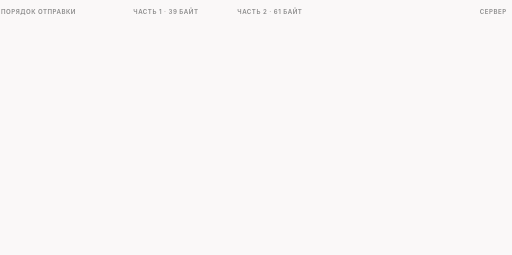
t = 0.00 s
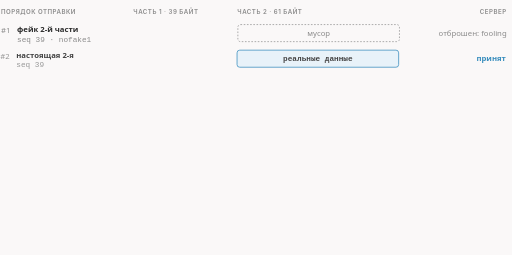
t = 1.68 s
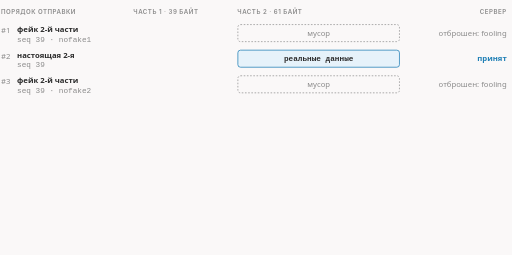
t = 3.30 s
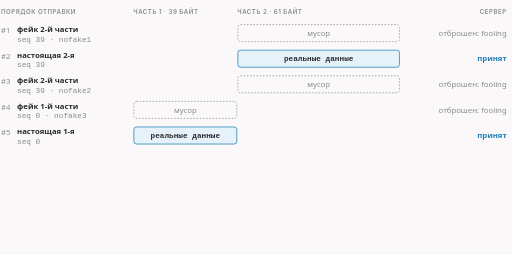
t = 4.96 s
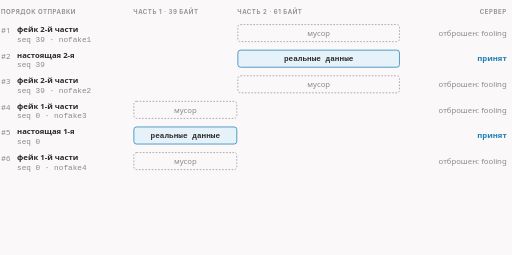
t = 6.73 s
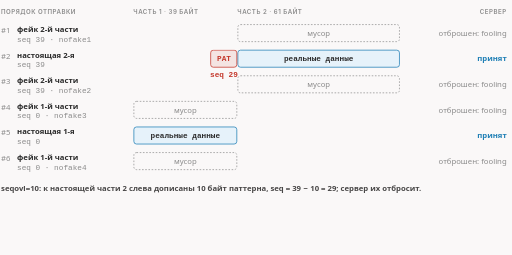
t = 8.36 s

The animated SVG that drew these frames (rendered in a browser with its animation timeline set to each time). Animation: 12 CSS @keyframes rules; frames cover the first 8.36 s, repeats indefinitely.

<svg xmlns="http://www.w3.org/2000/svg" class="dsh-z2-fakeddisorder6" viewBox="0 0 960 478" width="960" height="478" role="img" aria-labelledby="dsh-z2-fakeddisorder6-t dsh-z2-fakeddisorder6-d">
<title id="dsh-z2-fakeddisorder6-t">fakeddisorder: сначала вторая часть в тройке фейков, потом первая</title>
<desc id="dsh-z2-fakeddisorder6-d">100 байт режутся по midsld на часть 1 (39 байт, seq 0) и часть 2 (61 байт, seq 39). Уходят шесть пакетов: фейк, настоящая часть 2, фейк, затем фейк, настоящая часть 1, фейк. С seqovl=10 перед настоящей частью 2 дописывается паттерн и seq становится 29. Флаги nofake2 и nofake4 убирают два фейка: остаётся четыре пакета.</desc>
<style>.dsh-z2-fakeddisorder6{--fg:var(--dark,#2b2b2b);--fg2:var(--darkgray,#4e4e4e);--mute:var(--gray,#8a8a8a);--line:var(--lightgray,#e5e5e5);--acc:var(--secondary,#1f7fb5);--tint:var(--highlight,rgba(178,225,255,.28));--bg:var(--light,#faf8f8);--rej:#c4372b;--rejt:rgba(196,55,43,.10)}@media (prefers-color-scheme:dark){.dsh-z2-fakeddisorder6{--fg:var(--dark,#ebebec);--fg2:var(--darkgray,#d4d4d4);--mute:var(--gray,#8c8c8c);--line:var(--lightgray,#393639);--acc:var(--secondary,#b2e1ff);--tint:var(--highlight,rgba(178,225,255,.12));--bg:var(--light,#161618);--rej:#ff8f80;--rejt:rgba(255,143,128,.13)}}.dsh-z2-fakeddisorder6 .dsh-z2-fakeddisorder6-bg{fill:var(--bg)}.dsh-z2-fakeddisorder6 text{font-family:var(--bodyFont,'Source Sans 3'),system-ui,-apple-system,'Segoe UI',Roboto,sans-serif;font-size:16px;fill:var(--fg2)}.dsh-z2-fakeddisorder6 .dsh-z2-fakeddisorder6-t{paint-order:stroke;stroke:var(--bg);stroke-width:5px;stroke-linejoin:round}.dsh-z2-fakeddisorder6 .dsh-z2-fakeddisorder6-tk{font-weight:600;fill:var(--fg);paint-order:stroke;stroke:var(--bg);stroke-width:5px;stroke-linejoin:round}.dsh-z2-fakeddisorder6 .dsh-z2-fakeddisorder6-m{font-family:var(--codeFont,'JetBrains Mono'),ui-monospace,'Cascadia Code',Consolas,monospace;font-size:14.5px;paint-order:stroke;stroke:var(--bg);stroke-width:5px;stroke-linejoin:round}.dsh-z2-fakeddisorder6 .dsh-z2-fakeddisorder6-mk{font-family:var(--codeFont,'JetBrains Mono'),ui-monospace,'Cascadia Code',Consolas,monospace;font-size:14.5px;font-weight:600;fill:var(--fg)}.dsh-z2-fakeddisorder6 .dsh-z2-fakeddisorder6-ml{font-family:var(--codeFont,'JetBrains Mono'),ui-monospace,'Cascadia Code',Consolas,monospace;font-size:18px;font-weight:600;fill:var(--fg)}.dsh-z2-fakeddisorder6 .dsh-z2-fakeddisorder6-cap{font-family:var(--headerFont,Inter),system-ui,-apple-system,'Segoe UI',Roboto,sans-serif;font-size:11.5px;font-weight:600;letter-spacing:.08em;text-transform:uppercase;fill:var(--mute)}.dsh-z2-fakeddisorder6 .dsh-z2-fakeddisorder6-sm{font-size:14.5px}.dsh-z2-fakeddisorder6 .dsh-z2-fakeddisorder6-mu{fill:var(--mute)}.dsh-z2-fakeddisorder6 .dsh-z2-fakeddisorder6-fg{fill:var(--fg)}.dsh-z2-fakeddisorder6 .dsh-z2-fakeddisorder6-acc{fill:var(--acc)}.dsh-z2-fakeddisorder6 .dsh-z2-fakeddisorder6-rej{fill:var(--rej)}.dsh-z2-fakeddisorder6 .dsh-z2-fakeddisorder6-c{text-anchor:middle}.dsh-z2-fakeddisorder6 .dsh-z2-fakeddisorder6-r{text-anchor:end}.dsh-z2-fakeddisorder6 .dsh-z2-fakeddisorder6-bx{fill:var(--bg);stroke:var(--line);stroke-width:1.4}.dsh-z2-fakeddisorder6 .dsh-z2-fakeddisorder6-bxa{fill:var(--tint);stroke:var(--acc);stroke-width:1.4}.dsh-z2-fakeddisorder6 .dsh-z2-fakeddisorder6-bxr{fill:var(--rejt);stroke:var(--rej);stroke-width:1.4}.dsh-z2-fakeddisorder6 .dsh-z2-fakeddisorder6-bxd{fill:none;stroke:var(--mute);stroke-width:1.3;stroke-dasharray:3 3}.dsh-z2-fakeddisorder6 .dsh-z2-fakeddisorder6-bxn{fill:none;stroke:none}.dsh-z2-fakeddisorder6 .dsh-z2-fakeddisorder6-lf{fill:none;stroke:var(--line);stroke-width:1.2}.dsh-z2-fakeddisorder6 .dsh-z2-fakeddisorder6-lfd{fill:none;stroke:var(--line);stroke-width:1.2;stroke-dasharray:4 5}.dsh-z2-fakeddisorder6 .dsh-z2-fakeddisorder6-lm{fill:none;stroke:var(--mute);stroke-width:1.4}.dsh-z2-fakeddisorder6 .dsh-z2-fakeddisorder6-lmd{fill:none;stroke:var(--mute);stroke-width:1.4;stroke-dasharray:4 5}.dsh-z2-fakeddisorder6 .dsh-z2-fakeddisorder6-lr{fill:none;stroke:var(--rej);stroke-width:2}.dsh-z2-fakeddisorder6 .dsh-z2-fakeddisorder6-la{fill:none;stroke:var(--acc);stroke-width:2}.dsh-z2-fakeddisorder6 .dsh-z2-fakeddisorder6-ln-a{fill:none;stroke:var(--acc);stroke-width:2;stroke-dasharray:100}.dsh-z2-fakeddisorder6 .dsh-z2-fakeddisorder6-ln-f{fill:none;stroke:var(--fg2);stroke-width:2;stroke-dasharray:100}.dsh-z2-fakeddisorder6 .dsh-z2-fakeddisorder6-ln-r{fill:none;stroke:var(--rej);stroke-width:2;stroke-dasharray:100}.dsh-z2-fakeddisorder6 .dsh-z2-fakeddisorder6-sl-a{fill:none;stroke:var(--acc);stroke-width:2}.dsh-z2-fakeddisorder6 .dsh-z2-fakeddisorder6-sl-f{fill:none;stroke:var(--fg2);stroke-width:2}.dsh-z2-fakeddisorder6 .dsh-z2-fakeddisorder6-sl-r{fill:none;stroke:var(--rej);stroke-width:2}.dsh-z2-fakeddisorder6 .dsh-z2-fakeddisorder6-bxbg{fill:var(--bg);stroke:none}.dsh-z2-fakeddisorder6 .dsh-z2-fakeddisorder6-hd-a{fill:var(--acc)}.dsh-z2-fakeddisorder6 .dsh-z2-fakeddisorder6-hd-f{fill:var(--fg2)}.dsh-z2-fakeddisorder6 .dsh-z2-fakeddisorder6-hd-r{fill:var(--rej)}.dsh-z2-fakeddisorder6 .dsh-z2-fakeddisorder6-dot{fill:var(--acc)}.dsh-z2-fakeddisorder6 .dsh-z2-fakeddisorder6-ring{fill:none;stroke:var(--acc);stroke-width:1.8}.dsh-z2-fakeddisorder6 .dsh-z2-fakeddisorder6-nd{fill:var(--bg);stroke:var(--mute);stroke-width:1.5}.dsh-z2-fakeddisorder6 .dsh-z2-fakeddisorder6-ndr{fill:var(--rejt);stroke:var(--rej);stroke-width:1.8}.dsh-z2-fakeddisorder6 .dsh-z2-fakeddisorder6-nda{fill:var(--tint);stroke:var(--acc);stroke-width:1.8}.dsh-z2-fakeddisorder6 .a{animation-duration:22s;animation-timing-function:cubic-bezier(.3,.6,.25,1);animation-iteration-count:infinite;animation-fill-mode:both}@media (prefers-reduced-motion:reduce){.dsh-z2-fakeddisorder6 .a{animation:none}.dsh-z2-fakeddisorder6 .tr{display:none}}figure.dsh-z2-fakeddisorder6-fig{margin:1.6rem 0;overflow-x:auto}figure.dsh-z2-fakeddisorder6-fig>svg{display:block;width:100%;min-width:680px;height:auto}@keyframes dsh-z2-fakeddisorder6-k1{0.0%{opacity:0;transform:translate(-14px,0px)}2.727%{opacity:0;transform:translate(-14px,0px)}4.318%{opacity:1;transform:translate(0px,0px)}97.5%{opacity:1;transform:translate(0px,0px)}99.318%{opacity:0;transform:translate(-14px,0px)}100%{opacity:0;transform:translate(-14px,0px)}}.dsh-z2-fakeddisorder6 .dsh-z2-fakeddisorder6-e1{animation-name:dsh-z2-fakeddisorder6-k1}@keyframes dsh-z2-fakeddisorder6-k2{0.0%{opacity:0;transform:translate(-14px,0px)}6.818%{opacity:0;transform:translate(-14px,0px)}8.409%{opacity:1;transform:translate(0px,0px)}97.5%{opacity:1;transform:translate(0px,0px)}99.318%{opacity:0;transform:translate(-14px,0px)}100%{opacity:0;transform:translate(-14px,0px)}}.dsh-z2-fakeddisorder6 .dsh-z2-fakeddisorder6-e2{animation-name:dsh-z2-fakeddisorder6-k2}@keyframes dsh-z2-fakeddisorder6-k3{0.0%{opacity:0;transform:translate(-14px,0px)}10.909%{opacity:0;transform:translate(-14px,0px)}12.5%{opacity:1;transform:translate(0px,0px)}97.5%{opacity:1;transform:translate(0px,0px)}99.318%{opacity:0;transform:translate(-14px,0px)}100%{opacity:0;transform:translate(-14px,0px)}}.dsh-z2-fakeddisorder6 .dsh-z2-fakeddisorder6-e3{animation-name:dsh-z2-fakeddisorder6-k3}@keyframes dsh-z2-fakeddisorder6-k4{0.0%{opacity:0;transform:translate(-14px,0px)}15.0%{opacity:0;transform:translate(-14px,0px)}16.591%{opacity:1;transform:translate(0px,0px)}97.5%{opacity:1;transform:translate(0px,0px)}99.318%{opacity:0;transform:translate(-14px,0px)}100%{opacity:0;transform:translate(-14px,0px)}}.dsh-z2-fakeddisorder6 .dsh-z2-fakeddisorder6-e4{animation-name:dsh-z2-fakeddisorder6-k4}@keyframes dsh-z2-fakeddisorder6-k5{0.0%{opacity:0;transform:translate(-14px,0px)}19.091%{opacity:0;transform:translate(-14px,0px)}20.682%{opacity:1;transform:translate(0px,0px)}97.5%{opacity:1;transform:translate(0px,0px)}99.318%{opacity:0;transform:translate(-14px,0px)}100%{opacity:0;transform:translate(-14px,0px)}}.dsh-z2-fakeddisorder6 .dsh-z2-fakeddisorder6-e5{animation-name:dsh-z2-fakeddisorder6-k5}@keyframes dsh-z2-fakeddisorder6-k6{0.0%{opacity:0;transform:translate(-14px,0px)}23.182%{opacity:0;transform:translate(-14px,0px)}24.773%{opacity:1;transform:translate(0px,0px)}97.5%{opacity:1;transform:translate(0px,0px)}99.318%{opacity:0;transform:translate(-14px,0px)}100%{opacity:0;transform:translate(-14px,0px)}}.dsh-z2-fakeddisorder6 .dsh-z2-fakeddisorder6-e6{animation-name:dsh-z2-fakeddisorder6-k6}@keyframes dsh-z2-fakeddisorder6-k7{0.0%{opacity:0;transform:translate(0px,0px)}36.364%{opacity:0;transform:translate(0px,0px)}37.727%{opacity:1;transform:translate(0px,0px)}63.636%{opacity:1;transform:translate(0px,0px)}65.0%{opacity:0;transform:translate(0px,0px)}100%{opacity:0;transform:translate(0px,0px)}}.dsh-z2-fakeddisorder6 .dsh-z2-fakeddisorder6-e7{animation-name:dsh-z2-fakeddisorder6-k7}@keyframes dsh-z2-fakeddisorder6-k8{0.0%{opacity:0;transform:translate(0px,0px)}37.273%{opacity:0;transform:translate(0px,0px)}38.864%{opacity:1;transform:translate(0px,0px)}64.545%{opacity:1;transform:translate(0px,0px)}65.909%{opacity:0;transform:translate(0px,0px)}100%{opacity:0;transform:translate(0px,0px)}}.dsh-z2-fakeddisorder6 .dsh-z2-fakeddisorder6-e8{animation-name:dsh-z2-fakeddisorder6-k8}@keyframes dsh-z2-fakeddisorder6-k9{0.0%{opacity:0;transform:translate(0px,0px)}68.182%{opacity:0;transform:translate(0px,0px)}69.545%{opacity:1;transform:translate(0px,0px)}97.5%{opacity:1;transform:translate(0px,0px)}99.318%{opacity:0;transform:translate(0px,0px)}100%{opacity:0;transform:translate(0px,0px)}}.dsh-z2-fakeddisorder6 .dsh-z2-fakeddisorder6-e9{animation-name:dsh-z2-fakeddisorder6-k9}@keyframes dsh-z2-fakeddisorder6-k10{0.0%{opacity:0;transform:translate(0px,0px)}68.182%{opacity:0;transform:translate(0px,0px)}69.545%{opacity:1;transform:translate(0px,0px)}97.5%{opacity:1;transform:translate(0px,0px)}99.318%{opacity:0;transform:translate(0px,0px)}100%{opacity:0;transform:translate(0px,0px)}}.dsh-z2-fakeddisorder6 .dsh-z2-fakeddisorder6-e10{animation-name:dsh-z2-fakeddisorder6-k10}@keyframes dsh-z2-fakeddisorder6-k11{0.0%{opacity:0;transform:translate(0px,0px)}69.091%{opacity:0;transform:translate(0px,0px)}70.682%{opacity:1;transform:translate(0px,0px)}97.5%{opacity:1;transform:translate(0px,0px)}99.318%{opacity:0;transform:translate(0px,0px)}100%{opacity:0;transform:translate(0px,0px)}}.dsh-z2-fakeddisorder6 .dsh-z2-fakeddisorder6-e11{animation-name:dsh-z2-fakeddisorder6-k11}@keyframes dsh-z2-fakeddisorder6-k12{0.0%{opacity:0;transform:translate(0px,0px)}81.818%{opacity:0;transform:translate(0px,0px)}83.409%{opacity:1;transform:translate(0px,0px)}97.5%{opacity:1;transform:translate(0px,0px)}99.318%{opacity:0;transform:translate(0px,0px)}100%{opacity:0;transform:translate(0px,0px)}}.dsh-z2-fakeddisorder6 .dsh-z2-fakeddisorder6-e12{animation-name:dsh-z2-fakeddisorder6-k12}.dsh-z2-fakeddisorder6 .dsh-z2-fakeddisorder6-dsh{stroke-dasharray:5 5}</style>
<rect class="dsh-z2-fakeddisorder6-bg" x="0" y="0" width="960" height="478"/>
<text class="dsh-z2-fakeddisorder6-cap" x="2" y="26">порядок отправки</text>
<text class="dsh-z2-fakeddisorder6-cap" x="250.0" y="26">часть 1 · 39 байт</text>
<text class="dsh-z2-fakeddisorder6-cap" x="445.0" y="26">часть 2 · 61 байт</text>
<text class="dsh-z2-fakeddisorder6-cap dsh-z2-fakeddisorder6-r" x="950" y="26">сервер</text>
<g class="a dsh-z2-fakeddisorder6-e1"><text class="dsh-z2-fakeddisorder6-mu dsh-z2-fakeddisorder6-sm" x="2" y="62">#1</text><text class="dsh-z2-fakeddisorder6-tk dsh-z2-fakeddisorder6-sm" x="32" y="60">фейк 2-й части</text><text class="dsh-z2-fakeddisorder6-m dsh-z2-fakeddisorder6-mu dsh-z2-fakeddisorder6-sm" x="32" y="78">seq 39 · nofake1</text><rect class="dsh-z2-fakeddisorder6-bxd" x="446.0" y="46" width="303.0" height="32" rx="5"/><text class="dsh-z2-fakeddisorder6-mu dsh-z2-fakeddisorder6-c dsh-z2-fakeddisorder6-sm" x="597.5" y="67">мусор</text><text class="dsh-z2-fakeddisorder6-mu dsh-z2-fakeddisorder6-r dsh-z2-fakeddisorder6-sm" x="950" y="67">отброшен: fooling</text></g>
<g class="a dsh-z2-fakeddisorder6-e2"><text class="dsh-z2-fakeddisorder6-mu dsh-z2-fakeddisorder6-sm" x="2" y="110">#2</text><text class="dsh-z2-fakeddisorder6-tk dsh-z2-fakeddisorder6-sm" x="32" y="108">настоящая 2-я</text><text class="dsh-z2-fakeddisorder6-m dsh-z2-fakeddisorder6-mu dsh-z2-fakeddisorder6-sm" x="32" y="126">seq 39</text><rect class="dsh-z2-fakeddisorder6-bxa" x="446.0" y="94" width="303.0" height="32" rx="5"/><text class="dsh-z2-fakeddisorder6-mk dsh-z2-fakeddisorder6-c dsh-z2-fakeddisorder6-sm" x="597.5" y="115">реальные данные</text><text class="dsh-z2-fakeddisorder6-acc dsh-z2-fakeddisorder6-tk dsh-z2-fakeddisorder6-r dsh-z2-fakeddisorder6-sm" x="950" y="115">принят</text></g>
<g class="a dsh-z2-fakeddisorder6-e3"><text class="dsh-z2-fakeddisorder6-mu dsh-z2-fakeddisorder6-sm" x="2" y="158">#3</text><text class="dsh-z2-fakeddisorder6-tk dsh-z2-fakeddisorder6-sm" x="32" y="156">фейк 2-й части</text><text class="dsh-z2-fakeddisorder6-m dsh-z2-fakeddisorder6-mu dsh-z2-fakeddisorder6-sm" x="32" y="174">seq 39 · nofake2</text><rect class="dsh-z2-fakeddisorder6-bxd" x="446.0" y="142" width="303.0" height="32" rx="5"/><text class="dsh-z2-fakeddisorder6-mu dsh-z2-fakeddisorder6-c dsh-z2-fakeddisorder6-sm" x="597.5" y="163">мусор</text><text class="dsh-z2-fakeddisorder6-mu dsh-z2-fakeddisorder6-r dsh-z2-fakeddisorder6-sm" x="950" y="163">отброшен: fooling</text></g>
<g class="a dsh-z2-fakeddisorder6-e4"><text class="dsh-z2-fakeddisorder6-mu dsh-z2-fakeddisorder6-sm" x="2" y="206">#4</text><text class="dsh-z2-fakeddisorder6-tk dsh-z2-fakeddisorder6-sm" x="32" y="204">фейк 1-й части</text><text class="dsh-z2-fakeddisorder6-m dsh-z2-fakeddisorder6-mu dsh-z2-fakeddisorder6-sm" x="32" y="222">seq 0 · nofake3</text><rect class="dsh-z2-fakeddisorder6-bxd" x="251.0" y="190" width="193.0" height="32" rx="5"/><text class="dsh-z2-fakeddisorder6-mu dsh-z2-fakeddisorder6-c dsh-z2-fakeddisorder6-sm" x="347.5" y="211">мусор</text><text class="dsh-z2-fakeddisorder6-mu dsh-z2-fakeddisorder6-r dsh-z2-fakeddisorder6-sm" x="950" y="211">отброшен: fooling</text></g>
<g class="a dsh-z2-fakeddisorder6-e5"><text class="dsh-z2-fakeddisorder6-mu dsh-z2-fakeddisorder6-sm" x="2" y="254">#5</text><text class="dsh-z2-fakeddisorder6-tk dsh-z2-fakeddisorder6-sm" x="32" y="252">настоящая 1-я</text><text class="dsh-z2-fakeddisorder6-m dsh-z2-fakeddisorder6-mu dsh-z2-fakeddisorder6-sm" x="32" y="270">seq 0</text><rect class="dsh-z2-fakeddisorder6-bxa" x="251.0" y="238" width="193.0" height="32" rx="5"/><text class="dsh-z2-fakeddisorder6-mk dsh-z2-fakeddisorder6-c dsh-z2-fakeddisorder6-sm" x="347.5" y="259">реальные данные</text><text class="dsh-z2-fakeddisorder6-acc dsh-z2-fakeddisorder6-tk dsh-z2-fakeddisorder6-r dsh-z2-fakeddisorder6-sm" x="950" y="259">принят</text></g>
<g class="a dsh-z2-fakeddisorder6-e6"><text class="dsh-z2-fakeddisorder6-mu dsh-z2-fakeddisorder6-sm" x="2" y="302">#6</text><text class="dsh-z2-fakeddisorder6-tk dsh-z2-fakeddisorder6-sm" x="32" y="300">фейк 1-й части</text><text class="dsh-z2-fakeddisorder6-m dsh-z2-fakeddisorder6-mu dsh-z2-fakeddisorder6-sm" x="32" y="318">seq 0 · nofake4</text><rect class="dsh-z2-fakeddisorder6-bxd" x="251.0" y="286" width="193.0" height="32" rx="5"/><text class="dsh-z2-fakeddisorder6-mu dsh-z2-fakeddisorder6-c dsh-z2-fakeddisorder6-sm" x="347.5" y="307">мусор</text><text class="dsh-z2-fakeddisorder6-mu dsh-z2-fakeddisorder6-r dsh-z2-fakeddisorder6-sm" x="950" y="307">отброшен: fooling</text></g>
<g class="a dsh-z2-fakeddisorder6-e7 tr"><rect class="dsh-z2-fakeddisorder6-bxr" x="395.0" y="94" width="49.0" height="32" rx="5"/><text class="dsh-z2-fakeddisorder6-mk dsh-z2-fakeddisorder6-rej dsh-z2-fakeddisorder6-c dsh-z2-fakeddisorder6-sm" x="420.0" y="115">PAT</text><text class="dsh-z2-fakeddisorder6-mk dsh-z2-fakeddisorder6-rej dsh-z2-fakeddisorder6-c dsh-z2-fakeddisorder6-sm" x="420.0" y="144">seq 29</text></g>
<g class="a dsh-z2-fakeddisorder6-e8 tr"><text class="dsh-z2-fakeddisorder6-tk dsh-z2-fakeddisorder6-sm" x="2" y="358">seqovl=10: к настоящей части 2 слева дописаны 10 байт паттерна, seq = 39 − 10 = 29; сервер их отбросит.</text></g>
<g class="a dsh-z2-fakeddisorder6-e9"><rect class="dsh-z2-fakeddisorder6-bxbg" x="0" y="138" width="952" height="44" rx="4"/><rect class="dsh-z2-fakeddisorder6-bxd" x="0" y="138" width="952" height="44" rx="6"/><text class="dsh-z2-fakeddisorder6-mu dsh-z2-fakeddisorder6-tk dsh-z2-fakeddisorder6-sm" x="14" y="165">#3 пропущен: nofake2</text></g>
<g class="a dsh-z2-fakeddisorder6-e10"><rect class="dsh-z2-fakeddisorder6-bxbg" x="0" y="282" width="952" height="44" rx="4"/><rect class="dsh-z2-fakeddisorder6-bxd" x="0" y="282" width="952" height="44" rx="6"/><text class="dsh-z2-fakeddisorder6-mu dsh-z2-fakeddisorder6-tk dsh-z2-fakeddisorder6-sm" x="14" y="309">#6 пропущен: nofake4</text></g>
<g class="a dsh-z2-fakeddisorder6-e11"><text class="dsh-z2-fakeddisorder6-tk dsh-z2-fakeddisorder6-sm" x="2" y="358">nofake2:nofake4 — два фейка не отправляются: вместо шести пакетов уходит четыре.</text></g>
<g class="a dsh-z2-fakeddisorder6-e12"><text class="dsh-z2-fakeddisorder6-mu dsh-z2-fakeddisorder6-sm" x="2" y="456">opts_orig (настоящие части): только tcp_ts_up из fooling · opts_fake (фейки): весь fooling и reconstruct.</text></g>
</svg>
